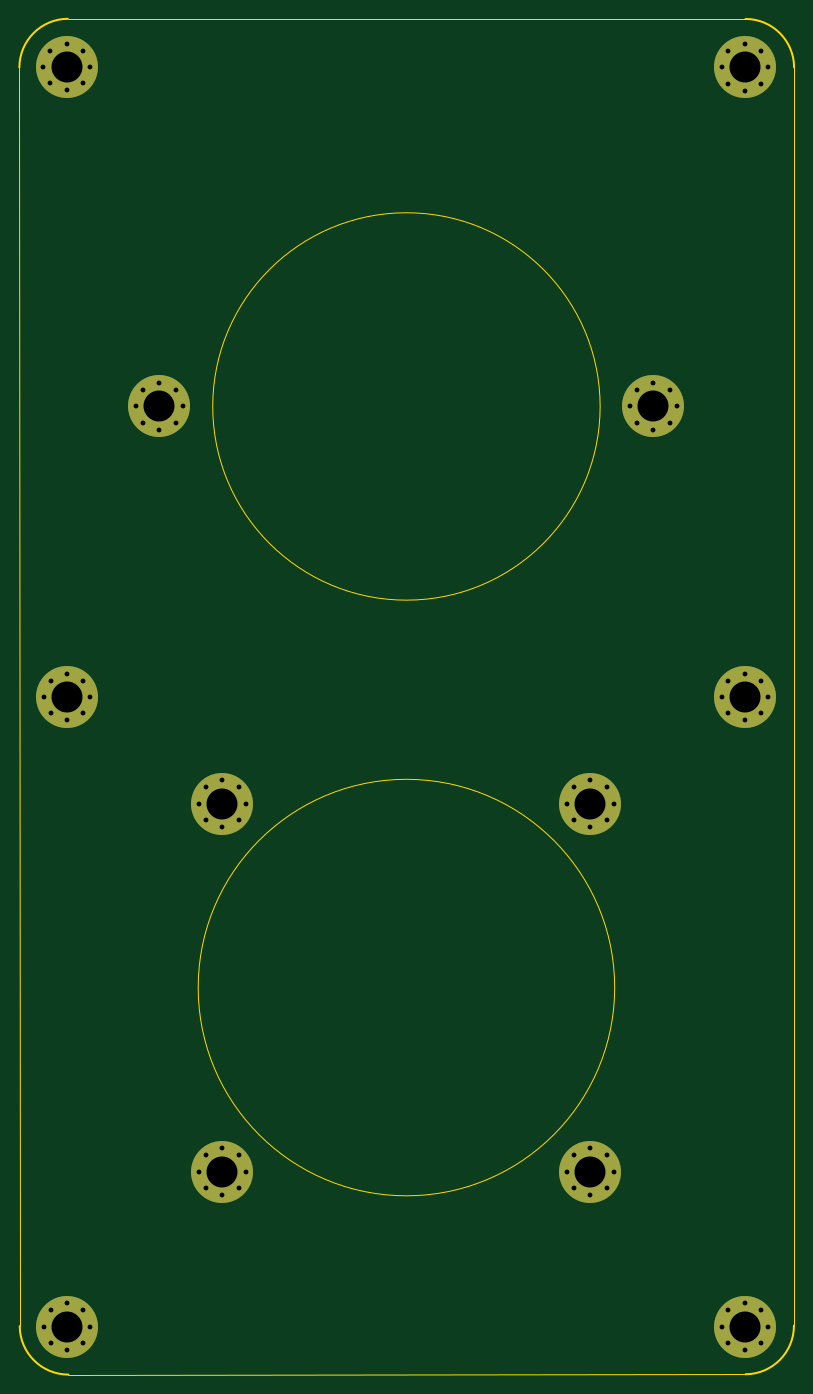
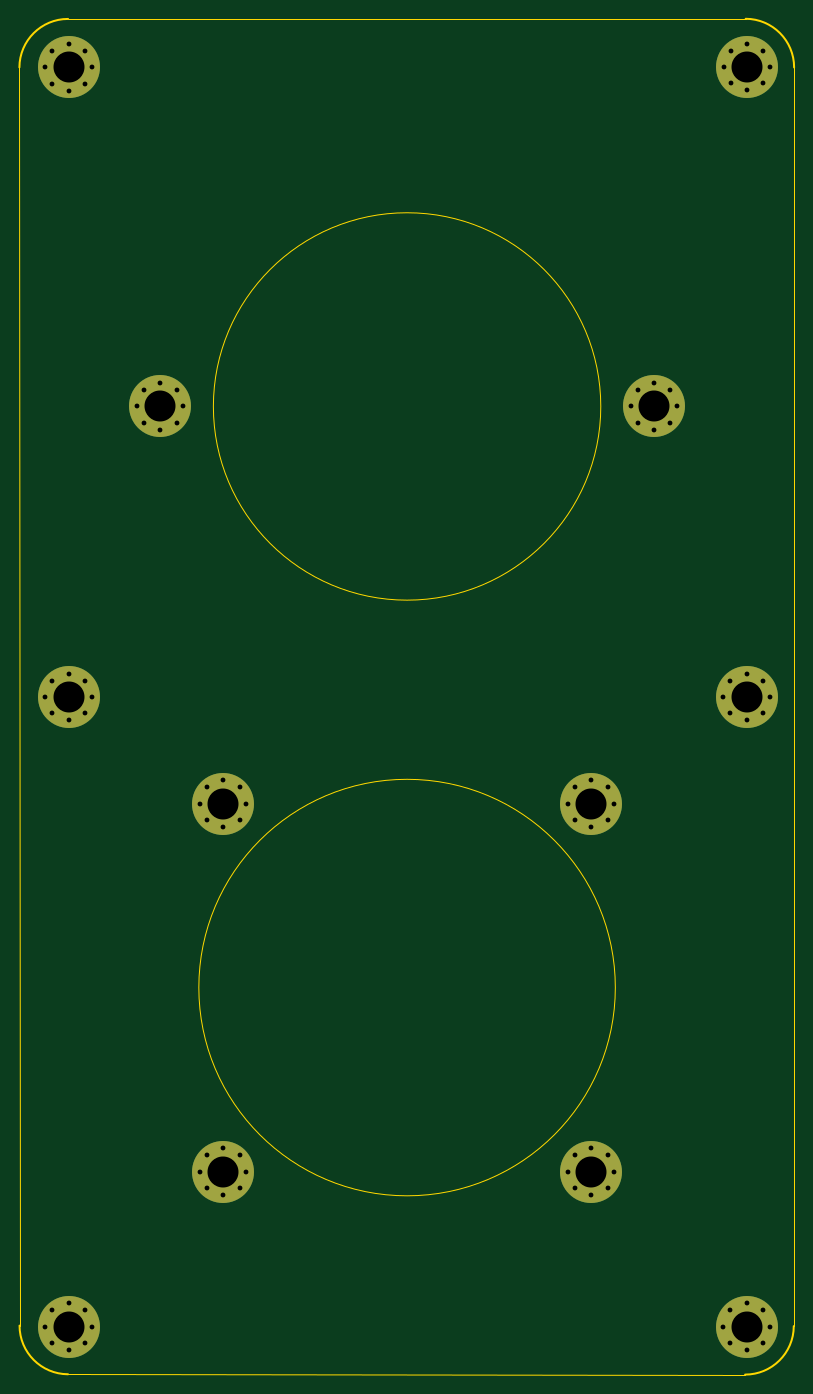
Circuit board: 12 layer files. Board 80.0 x 140.0 mm.
- bottom_copper: ac-panel-rev1-B_Cu.gbr (3903 bytes)
- bottom_mask: ac-panel-rev1-B_Mask.gbr (3660 bytes)
- paste: ac-panel-rev1-B_Paste.gbr (456 bytes)
- bottom_silk: ac-panel-rev1-B_Silkscreen.gbr (457 bytes)
- outline: ac-panel-rev1-Edge_Cuts.gbr (1314 bytes)
- top_copper: ac-panel-rev1-F_Cu.gbr (3903 bytes)
- top_mask: ac-panel-rev1-F_Mask.gbr (3660 bytes)
- paste: ac-panel-rev1-F_Paste.gbr (456 bytes)
- top_silk: ac-panel-rev1-F_Silkscreen.gbr (457 bytes)
- inner_copper: ac-panel-rev1-In1_Cu.gbr (3879 bytes)
- inner_copper: ac-panel-rev1-In2_Cu.gbr (3879 bytes)
- drill: ac-panel-rev1.drl (2193 bytes)

=== bottom_copper: ac-panel-rev1-B_Cu.gbr ===
%TF.GenerationSoftware,KiCad,Pcbnew,7.0.8*%
%TF.CreationDate,2023-11-15T14:02:00+01:00*%
%TF.ProjectId,ac-panel-rev1,61632d70-616e-4656-9c2d-726576312e6b,rev?*%
%TF.SameCoordinates,Original*%
%TF.FileFunction,Copper,L4,Bot*%
%TF.FilePolarity,Positive*%
%FSLAX46Y46*%
G04 Gerber Fmt 4.6, Leading zero omitted, Abs format (unit mm)*
G04 Created by KiCad (PCBNEW 7.0.8) date 2023-11-15 14:02:00*
%MOMM*%
%LPD*%
G01*
G04 APERTURE LIST*
%TA.AperFunction,ComponentPad*%
%ADD10C,0.800000*%
%TD*%
%TA.AperFunction,ComponentPad*%
%ADD11C,6.400000*%
%TD*%
G04 APERTURE END LIST*
D10*
%TO.P,H108,1*%
%TO.N,N/C*%
X564000000Y-586050000D03*
X564702944Y-584352944D03*
X564702944Y-587747056D03*
X566400000Y-583650000D03*
D11*
X566400000Y-586050000D03*
D10*
X566400000Y-588450000D03*
X568097056Y-584352944D03*
X568097056Y-587747056D03*
X568800000Y-586050000D03*
%TD*%
%TO.P,H108,1*%
%TO.N,N/C*%
X579950000Y-602050000D03*
X580652944Y-600352944D03*
X580652944Y-603747056D03*
X582350000Y-599650000D03*
D11*
X582350000Y-602050000D03*
D10*
X582350000Y-604450000D03*
X584047056Y-600352944D03*
X584047056Y-603747056D03*
X584750000Y-602050000D03*
%TD*%
%TO.P,H108,1*%
%TO.N,N/C*%
X526000000Y-548050000D03*
X526702944Y-546352944D03*
X526702944Y-549747056D03*
X528400000Y-545650000D03*
D11*
X528400000Y-548050000D03*
D10*
X528400000Y-550450000D03*
X530097056Y-546352944D03*
X530097056Y-549747056D03*
X530800000Y-548050000D03*
%TD*%
%TO.P,H108,1*%
%TO.N,N/C*%
X564000000Y-548050000D03*
X564702944Y-546352944D03*
X564702944Y-549747056D03*
X566400000Y-545650000D03*
D11*
X566400000Y-548050000D03*
D10*
X566400000Y-550450000D03*
X568097056Y-546352944D03*
X568097056Y-549747056D03*
X568800000Y-548050000D03*
%TD*%
%TO.P,H108,1*%
%TO.N,N/C*%
X526000000Y-586050000D03*
X526702944Y-584352944D03*
X526702944Y-587747056D03*
X528400000Y-583650000D03*
D11*
X528400000Y-586050000D03*
D10*
X528400000Y-588450000D03*
X530097056Y-584352944D03*
X530097056Y-587747056D03*
X530800000Y-586050000D03*
%TD*%
%TO.P,H108,1*%
%TO.N,N/C*%
X509950000Y-602050000D03*
X510652944Y-600352944D03*
X510652944Y-603747056D03*
X512350000Y-599650000D03*
D11*
X512350000Y-602050000D03*
D10*
X512350000Y-604450000D03*
X514047056Y-600352944D03*
X514047056Y-603747056D03*
X514750000Y-602050000D03*
%TD*%
%TO.P,H108,1*%
%TO.N,N/C*%
X579950000Y-472050000D03*
X580652944Y-470352944D03*
X580652944Y-473747056D03*
X582350000Y-469650000D03*
D11*
X582350000Y-472050000D03*
D10*
X582350000Y-474450000D03*
X584047056Y-470352944D03*
X584047056Y-473747056D03*
X584750000Y-472050000D03*
%TD*%
%TO.P,H108,1*%
%TO.N,N/C*%
X509902944Y-471997056D03*
X510605888Y-470300000D03*
X510605888Y-473694112D03*
X512302944Y-469597056D03*
D11*
X512302944Y-471997056D03*
D10*
X512302944Y-474397056D03*
X514000000Y-470300000D03*
X514000000Y-473694112D03*
X514702944Y-471997056D03*
%TD*%
%TO.P,H108,1*%
%TO.N,N/C*%
X579950000Y-537050000D03*
X580652944Y-535352944D03*
X580652944Y-538747056D03*
X582350000Y-534650000D03*
D11*
X582350000Y-537050000D03*
D10*
X582350000Y-539450000D03*
X584047056Y-535352944D03*
X584047056Y-538747056D03*
X584750000Y-537050000D03*
%TD*%
%TO.P,H108,1*%
%TO.N,N/C*%
X570500000Y-507050000D03*
X571202944Y-505352944D03*
X571202944Y-508747056D03*
X572900000Y-504650000D03*
D11*
X572900000Y-507050000D03*
D10*
X572900000Y-509450000D03*
X574597056Y-505352944D03*
X574597056Y-508747056D03*
X575300000Y-507050000D03*
%TD*%
%TO.P,H108,1*%
%TO.N,N/C*%
X509950000Y-537050000D03*
X510652944Y-535352944D03*
X510652944Y-538747056D03*
X512350000Y-534650000D03*
D11*
X512350000Y-537050000D03*
D10*
X512350000Y-539450000D03*
X514047056Y-535352944D03*
X514047056Y-538747056D03*
X514750000Y-537050000D03*
%TD*%
%TO.P,H108,1*%
%TO.N,N/C*%
X519500000Y-507050000D03*
X520202944Y-505352944D03*
X520202944Y-508747056D03*
X521900000Y-504650000D03*
D11*
X521900000Y-507050000D03*
D10*
X521900000Y-509450000D03*
X523597056Y-505352944D03*
X523597056Y-508747056D03*
X524300000Y-507050000D03*
%TD*%
M02*

=== bottom_mask: ac-panel-rev1-B_Mask.gbr ===
%TF.GenerationSoftware,KiCad,Pcbnew,7.0.8*%
%TF.CreationDate,2023-11-15T14:02:00+01:00*%
%TF.ProjectId,ac-panel-rev1,61632d70-616e-4656-9c2d-726576312e6b,rev?*%
%TF.SameCoordinates,Original*%
%TF.FileFunction,Soldermask,Bot*%
%TF.FilePolarity,Negative*%
%FSLAX46Y46*%
G04 Gerber Fmt 4.6, Leading zero omitted, Abs format (unit mm)*
G04 Created by KiCad (PCBNEW 7.0.8) date 2023-11-15 14:02:00*
%MOMM*%
%LPD*%
G01*
G04 APERTURE LIST*
%ADD10C,0.800000*%
%ADD11C,6.400000*%
G04 APERTURE END LIST*
D10*
%TO.C,H108*%
X564000000Y-586050000D03*
X564702944Y-584352944D03*
X564702944Y-587747056D03*
X566400000Y-583650000D03*
D11*
X566400000Y-586050000D03*
D10*
X566400000Y-588450000D03*
X568097056Y-584352944D03*
X568097056Y-587747056D03*
X568800000Y-586050000D03*
%TD*%
%TO.C,H108*%
X579950000Y-602050000D03*
X580652944Y-600352944D03*
X580652944Y-603747056D03*
X582350000Y-599650000D03*
D11*
X582350000Y-602050000D03*
D10*
X582350000Y-604450000D03*
X584047056Y-600352944D03*
X584047056Y-603747056D03*
X584750000Y-602050000D03*
%TD*%
%TO.C,H108*%
X526000000Y-548050000D03*
X526702944Y-546352944D03*
X526702944Y-549747056D03*
X528400000Y-545650000D03*
D11*
X528400000Y-548050000D03*
D10*
X528400000Y-550450000D03*
X530097056Y-546352944D03*
X530097056Y-549747056D03*
X530800000Y-548050000D03*
%TD*%
%TO.C,H108*%
X564000000Y-548050000D03*
X564702944Y-546352944D03*
X564702944Y-549747056D03*
X566400000Y-545650000D03*
D11*
X566400000Y-548050000D03*
D10*
X566400000Y-550450000D03*
X568097056Y-546352944D03*
X568097056Y-549747056D03*
X568800000Y-548050000D03*
%TD*%
%TO.C,H108*%
X526000000Y-586050000D03*
X526702944Y-584352944D03*
X526702944Y-587747056D03*
X528400000Y-583650000D03*
D11*
X528400000Y-586050000D03*
D10*
X528400000Y-588450000D03*
X530097056Y-584352944D03*
X530097056Y-587747056D03*
X530800000Y-586050000D03*
%TD*%
%TO.C,H108*%
X509950000Y-602050000D03*
X510652944Y-600352944D03*
X510652944Y-603747056D03*
X512350000Y-599650000D03*
D11*
X512350000Y-602050000D03*
D10*
X512350000Y-604450000D03*
X514047056Y-600352944D03*
X514047056Y-603747056D03*
X514750000Y-602050000D03*
%TD*%
%TO.C,H108*%
X579950000Y-472050000D03*
X580652944Y-470352944D03*
X580652944Y-473747056D03*
X582350000Y-469650000D03*
D11*
X582350000Y-472050000D03*
D10*
X582350000Y-474450000D03*
X584047056Y-470352944D03*
X584047056Y-473747056D03*
X584750000Y-472050000D03*
%TD*%
%TO.C,H108*%
X509902944Y-471997056D03*
X510605888Y-470300000D03*
X510605888Y-473694112D03*
X512302944Y-469597056D03*
D11*
X512302944Y-471997056D03*
D10*
X512302944Y-474397056D03*
X514000000Y-470300000D03*
X514000000Y-473694112D03*
X514702944Y-471997056D03*
%TD*%
%TO.C,H108*%
X579950000Y-537050000D03*
X580652944Y-535352944D03*
X580652944Y-538747056D03*
X582350000Y-534650000D03*
D11*
X582350000Y-537050000D03*
D10*
X582350000Y-539450000D03*
X584047056Y-535352944D03*
X584047056Y-538747056D03*
X584750000Y-537050000D03*
%TD*%
%TO.C,H108*%
X570500000Y-507050000D03*
X571202944Y-505352944D03*
X571202944Y-508747056D03*
X572900000Y-504650000D03*
D11*
X572900000Y-507050000D03*
D10*
X572900000Y-509450000D03*
X574597056Y-505352944D03*
X574597056Y-508747056D03*
X575300000Y-507050000D03*
%TD*%
%TO.C,H108*%
X509950000Y-537050000D03*
X510652944Y-535352944D03*
X510652944Y-538747056D03*
X512350000Y-534650000D03*
D11*
X512350000Y-537050000D03*
D10*
X512350000Y-539450000D03*
X514047056Y-535352944D03*
X514047056Y-538747056D03*
X514750000Y-537050000D03*
%TD*%
%TO.C,H108*%
X519500000Y-507050000D03*
X520202944Y-505352944D03*
X520202944Y-508747056D03*
X521900000Y-504650000D03*
D11*
X521900000Y-507050000D03*
D10*
X521900000Y-509450000D03*
X523597056Y-505352944D03*
X523597056Y-508747056D03*
X524300000Y-507050000D03*
%TD*%
M02*

=== paste: ac-panel-rev1-B_Paste.gbr ===
%TF.GenerationSoftware,KiCad,Pcbnew,7.0.8*%
%TF.CreationDate,2023-11-15T14:02:00+01:00*%
%TF.ProjectId,ac-panel-rev1,61632d70-616e-4656-9c2d-726576312e6b,rev?*%
%TF.SameCoordinates,Original*%
%TF.FileFunction,Paste,Bot*%
%TF.FilePolarity,Positive*%
%FSLAX46Y46*%
G04 Gerber Fmt 4.6, Leading zero omitted, Abs format (unit mm)*
G04 Created by KiCad (PCBNEW 7.0.8) date 2023-11-15 14:02:00*
%MOMM*%
%LPD*%
G01*
G04 APERTURE LIST*
G04 APERTURE END LIST*
M02*

=== bottom_silk: ac-panel-rev1-B_Silkscreen.gbr ===
%TF.GenerationSoftware,KiCad,Pcbnew,7.0.8*%
%TF.CreationDate,2023-11-15T14:02:00+01:00*%
%TF.ProjectId,ac-panel-rev1,61632d70-616e-4656-9c2d-726576312e6b,rev?*%
%TF.SameCoordinates,Original*%
%TF.FileFunction,Legend,Bot*%
%TF.FilePolarity,Positive*%
%FSLAX46Y46*%
G04 Gerber Fmt 4.6, Leading zero omitted, Abs format (unit mm)*
G04 Created by KiCad (PCBNEW 7.0.8) date 2023-11-15 14:02:00*
%MOMM*%
%LPD*%
G01*
G04 APERTURE LIST*
G04 APERTURE END LIST*
M02*

=== outline: ac-panel-rev1-Edge_Cuts.gbr ===
%TF.GenerationSoftware,KiCad,Pcbnew,7.0.8*%
%TF.CreationDate,2023-11-15T14:02:00+01:00*%
%TF.ProjectId,ac-panel-rev1,61632d70-616e-4656-9c2d-726576312e6b,rev?*%
%TF.SameCoordinates,Original*%
%TF.FileFunction,Profile,NP*%
%FSLAX46Y46*%
G04 Gerber Fmt 4.6, Leading zero omitted, Abs format (unit mm)*
G04 Created by KiCad (PCBNEW 7.0.8) date 2023-11-15 14:02:00*
%MOMM*%
%LPD*%
G01*
G04 APERTURE LIST*
%TA.AperFunction,Profile*%
%ADD10C,0.200000*%
%TD*%
%TA.AperFunction,Profile*%
%ADD11C,0.150000*%
%TD*%
%TA.AperFunction,Profile*%
%ADD12C,0.100000*%
%TD*%
G04 APERTURE END LIST*
D10*
X512437529Y-467022161D02*
G75*
G03*
X507437222Y-472043785I19671J-5019939D01*
G01*
D11*
X567400000Y-507050000D02*
G75*
G03*
X567400000Y-507050000I-20000000J0D01*
G01*
D12*
X587412778Y-601956215D02*
X587427842Y-472037529D01*
D10*
X582412471Y-606977839D02*
G75*
G03*
X587412778Y-601956215I-19671J5019939D01*
G01*
D12*
X512493784Y-607012778D02*
X582412471Y-606977842D01*
X507437222Y-472043785D02*
X507472157Y-602012471D01*
X582406215Y-467037222D02*
X512437529Y-467022158D01*
D10*
X507472161Y-602012471D02*
G75*
G03*
X512493784Y-607012778I5020039J19771D01*
G01*
X587427840Y-472037529D02*
G75*
G03*
X582406215Y-467037222I-5019840J-19571D01*
G01*
D11*
X568902093Y-567050000D02*
G75*
G03*
X568902093Y-567050000I-21502093J0D01*
G01*
M02*

=== top_copper: ac-panel-rev1-F_Cu.gbr ===
%TF.GenerationSoftware,KiCad,Pcbnew,7.0.8*%
%TF.CreationDate,2023-11-15T14:02:00+01:00*%
%TF.ProjectId,ac-panel-rev1,61632d70-616e-4656-9c2d-726576312e6b,rev?*%
%TF.SameCoordinates,Original*%
%TF.FileFunction,Copper,L1,Top*%
%TF.FilePolarity,Positive*%
%FSLAX46Y46*%
G04 Gerber Fmt 4.6, Leading zero omitted, Abs format (unit mm)*
G04 Created by KiCad (PCBNEW 7.0.8) date 2023-11-15 14:02:00*
%MOMM*%
%LPD*%
G01*
G04 APERTURE LIST*
%TA.AperFunction,ComponentPad*%
%ADD10C,0.800000*%
%TD*%
%TA.AperFunction,ComponentPad*%
%ADD11C,6.400000*%
%TD*%
G04 APERTURE END LIST*
D10*
%TO.P,H108,1*%
%TO.N,N/C*%
X564000000Y-586050000D03*
X564702944Y-584352944D03*
X564702944Y-587747056D03*
X566400000Y-583650000D03*
D11*
X566400000Y-586050000D03*
D10*
X566400000Y-588450000D03*
X568097056Y-584352944D03*
X568097056Y-587747056D03*
X568800000Y-586050000D03*
%TD*%
%TO.P,H108,1*%
%TO.N,N/C*%
X579950000Y-602050000D03*
X580652944Y-600352944D03*
X580652944Y-603747056D03*
X582350000Y-599650000D03*
D11*
X582350000Y-602050000D03*
D10*
X582350000Y-604450000D03*
X584047056Y-600352944D03*
X584047056Y-603747056D03*
X584750000Y-602050000D03*
%TD*%
%TO.P,H108,1*%
%TO.N,N/C*%
X526000000Y-548050000D03*
X526702944Y-546352944D03*
X526702944Y-549747056D03*
X528400000Y-545650000D03*
D11*
X528400000Y-548050000D03*
D10*
X528400000Y-550450000D03*
X530097056Y-546352944D03*
X530097056Y-549747056D03*
X530800000Y-548050000D03*
%TD*%
%TO.P,H108,1*%
%TO.N,N/C*%
X564000000Y-548050000D03*
X564702944Y-546352944D03*
X564702944Y-549747056D03*
X566400000Y-545650000D03*
D11*
X566400000Y-548050000D03*
D10*
X566400000Y-550450000D03*
X568097056Y-546352944D03*
X568097056Y-549747056D03*
X568800000Y-548050000D03*
%TD*%
%TO.P,H108,1*%
%TO.N,N/C*%
X526000000Y-586050000D03*
X526702944Y-584352944D03*
X526702944Y-587747056D03*
X528400000Y-583650000D03*
D11*
X528400000Y-586050000D03*
D10*
X528400000Y-588450000D03*
X530097056Y-584352944D03*
X530097056Y-587747056D03*
X530800000Y-586050000D03*
%TD*%
%TO.P,H108,1*%
%TO.N,N/C*%
X509950000Y-602050000D03*
X510652944Y-600352944D03*
X510652944Y-603747056D03*
X512350000Y-599650000D03*
D11*
X512350000Y-602050000D03*
D10*
X512350000Y-604450000D03*
X514047056Y-600352944D03*
X514047056Y-603747056D03*
X514750000Y-602050000D03*
%TD*%
%TO.P,H108,1*%
%TO.N,N/C*%
X579950000Y-472050000D03*
X580652944Y-470352944D03*
X580652944Y-473747056D03*
X582350000Y-469650000D03*
D11*
X582350000Y-472050000D03*
D10*
X582350000Y-474450000D03*
X584047056Y-470352944D03*
X584047056Y-473747056D03*
X584750000Y-472050000D03*
%TD*%
%TO.P,H108,1*%
%TO.N,N/C*%
X509902944Y-471997056D03*
X510605888Y-470300000D03*
X510605888Y-473694112D03*
X512302944Y-469597056D03*
D11*
X512302944Y-471997056D03*
D10*
X512302944Y-474397056D03*
X514000000Y-470300000D03*
X514000000Y-473694112D03*
X514702944Y-471997056D03*
%TD*%
%TO.P,H108,1*%
%TO.N,N/C*%
X579950000Y-537050000D03*
X580652944Y-535352944D03*
X580652944Y-538747056D03*
X582350000Y-534650000D03*
D11*
X582350000Y-537050000D03*
D10*
X582350000Y-539450000D03*
X584047056Y-535352944D03*
X584047056Y-538747056D03*
X584750000Y-537050000D03*
%TD*%
%TO.P,H108,1*%
%TO.N,N/C*%
X570500000Y-507050000D03*
X571202944Y-505352944D03*
X571202944Y-508747056D03*
X572900000Y-504650000D03*
D11*
X572900000Y-507050000D03*
D10*
X572900000Y-509450000D03*
X574597056Y-505352944D03*
X574597056Y-508747056D03*
X575300000Y-507050000D03*
%TD*%
%TO.P,H108,1*%
%TO.N,N/C*%
X509950000Y-537050000D03*
X510652944Y-535352944D03*
X510652944Y-538747056D03*
X512350000Y-534650000D03*
D11*
X512350000Y-537050000D03*
D10*
X512350000Y-539450000D03*
X514047056Y-535352944D03*
X514047056Y-538747056D03*
X514750000Y-537050000D03*
%TD*%
%TO.P,H108,1*%
%TO.N,N/C*%
X519500000Y-507050000D03*
X520202944Y-505352944D03*
X520202944Y-508747056D03*
X521900000Y-504650000D03*
D11*
X521900000Y-507050000D03*
D10*
X521900000Y-509450000D03*
X523597056Y-505352944D03*
X523597056Y-508747056D03*
X524300000Y-507050000D03*
%TD*%
M02*

=== top_mask: ac-panel-rev1-F_Mask.gbr ===
%TF.GenerationSoftware,KiCad,Pcbnew,7.0.8*%
%TF.CreationDate,2023-11-15T14:02:00+01:00*%
%TF.ProjectId,ac-panel-rev1,61632d70-616e-4656-9c2d-726576312e6b,rev?*%
%TF.SameCoordinates,Original*%
%TF.FileFunction,Soldermask,Top*%
%TF.FilePolarity,Negative*%
%FSLAX46Y46*%
G04 Gerber Fmt 4.6, Leading zero omitted, Abs format (unit mm)*
G04 Created by KiCad (PCBNEW 7.0.8) date 2023-11-15 14:02:00*
%MOMM*%
%LPD*%
G01*
G04 APERTURE LIST*
%ADD10C,0.800000*%
%ADD11C,6.400000*%
G04 APERTURE END LIST*
D10*
%TO.C,H108*%
X564000000Y-586050000D03*
X564702944Y-584352944D03*
X564702944Y-587747056D03*
X566400000Y-583650000D03*
D11*
X566400000Y-586050000D03*
D10*
X566400000Y-588450000D03*
X568097056Y-584352944D03*
X568097056Y-587747056D03*
X568800000Y-586050000D03*
%TD*%
%TO.C,H108*%
X579950000Y-602050000D03*
X580652944Y-600352944D03*
X580652944Y-603747056D03*
X582350000Y-599650000D03*
D11*
X582350000Y-602050000D03*
D10*
X582350000Y-604450000D03*
X584047056Y-600352944D03*
X584047056Y-603747056D03*
X584750000Y-602050000D03*
%TD*%
%TO.C,H108*%
X526000000Y-548050000D03*
X526702944Y-546352944D03*
X526702944Y-549747056D03*
X528400000Y-545650000D03*
D11*
X528400000Y-548050000D03*
D10*
X528400000Y-550450000D03*
X530097056Y-546352944D03*
X530097056Y-549747056D03*
X530800000Y-548050000D03*
%TD*%
%TO.C,H108*%
X564000000Y-548050000D03*
X564702944Y-546352944D03*
X564702944Y-549747056D03*
X566400000Y-545650000D03*
D11*
X566400000Y-548050000D03*
D10*
X566400000Y-550450000D03*
X568097056Y-546352944D03*
X568097056Y-549747056D03*
X568800000Y-548050000D03*
%TD*%
%TO.C,H108*%
X526000000Y-586050000D03*
X526702944Y-584352944D03*
X526702944Y-587747056D03*
X528400000Y-583650000D03*
D11*
X528400000Y-586050000D03*
D10*
X528400000Y-588450000D03*
X530097056Y-584352944D03*
X530097056Y-587747056D03*
X530800000Y-586050000D03*
%TD*%
%TO.C,H108*%
X509950000Y-602050000D03*
X510652944Y-600352944D03*
X510652944Y-603747056D03*
X512350000Y-599650000D03*
D11*
X512350000Y-602050000D03*
D10*
X512350000Y-604450000D03*
X514047056Y-600352944D03*
X514047056Y-603747056D03*
X514750000Y-602050000D03*
%TD*%
%TO.C,H108*%
X579950000Y-472050000D03*
X580652944Y-470352944D03*
X580652944Y-473747056D03*
X582350000Y-469650000D03*
D11*
X582350000Y-472050000D03*
D10*
X582350000Y-474450000D03*
X584047056Y-470352944D03*
X584047056Y-473747056D03*
X584750000Y-472050000D03*
%TD*%
%TO.C,H108*%
X509902944Y-471997056D03*
X510605888Y-470300000D03*
X510605888Y-473694112D03*
X512302944Y-469597056D03*
D11*
X512302944Y-471997056D03*
D10*
X512302944Y-474397056D03*
X514000000Y-470300000D03*
X514000000Y-473694112D03*
X514702944Y-471997056D03*
%TD*%
%TO.C,H108*%
X579950000Y-537050000D03*
X580652944Y-535352944D03*
X580652944Y-538747056D03*
X582350000Y-534650000D03*
D11*
X582350000Y-537050000D03*
D10*
X582350000Y-539450000D03*
X584047056Y-535352944D03*
X584047056Y-538747056D03*
X584750000Y-537050000D03*
%TD*%
%TO.C,H108*%
X570500000Y-507050000D03*
X571202944Y-505352944D03*
X571202944Y-508747056D03*
X572900000Y-504650000D03*
D11*
X572900000Y-507050000D03*
D10*
X572900000Y-509450000D03*
X574597056Y-505352944D03*
X574597056Y-508747056D03*
X575300000Y-507050000D03*
%TD*%
%TO.C,H108*%
X509950000Y-537050000D03*
X510652944Y-535352944D03*
X510652944Y-538747056D03*
X512350000Y-534650000D03*
D11*
X512350000Y-537050000D03*
D10*
X512350000Y-539450000D03*
X514047056Y-535352944D03*
X514047056Y-538747056D03*
X514750000Y-537050000D03*
%TD*%
%TO.C,H108*%
X519500000Y-507050000D03*
X520202944Y-505352944D03*
X520202944Y-508747056D03*
X521900000Y-504650000D03*
D11*
X521900000Y-507050000D03*
D10*
X521900000Y-509450000D03*
X523597056Y-505352944D03*
X523597056Y-508747056D03*
X524300000Y-507050000D03*
%TD*%
M02*

=== paste: ac-panel-rev1-F_Paste.gbr ===
%TF.GenerationSoftware,KiCad,Pcbnew,7.0.8*%
%TF.CreationDate,2023-11-15T14:02:00+01:00*%
%TF.ProjectId,ac-panel-rev1,61632d70-616e-4656-9c2d-726576312e6b,rev?*%
%TF.SameCoordinates,Original*%
%TF.FileFunction,Paste,Top*%
%TF.FilePolarity,Positive*%
%FSLAX46Y46*%
G04 Gerber Fmt 4.6, Leading zero omitted, Abs format (unit mm)*
G04 Created by KiCad (PCBNEW 7.0.8) date 2023-11-15 14:02:00*
%MOMM*%
%LPD*%
G01*
G04 APERTURE LIST*
G04 APERTURE END LIST*
M02*

=== top_silk: ac-panel-rev1-F_Silkscreen.gbr ===
%TF.GenerationSoftware,KiCad,Pcbnew,7.0.8*%
%TF.CreationDate,2023-11-15T14:02:00+01:00*%
%TF.ProjectId,ac-panel-rev1,61632d70-616e-4656-9c2d-726576312e6b,rev?*%
%TF.SameCoordinates,Original*%
%TF.FileFunction,Legend,Top*%
%TF.FilePolarity,Positive*%
%FSLAX46Y46*%
G04 Gerber Fmt 4.6, Leading zero omitted, Abs format (unit mm)*
G04 Created by KiCad (PCBNEW 7.0.8) date 2023-11-15 14:02:00*
%MOMM*%
%LPD*%
G01*
G04 APERTURE LIST*
G04 APERTURE END LIST*
M02*

=== inner_copper: ac-panel-rev1-In1_Cu.gbr ===
%TF.GenerationSoftware,KiCad,Pcbnew,7.0.8*%
%TF.CreationDate,2023-11-15T14:02:00+01:00*%
%TF.ProjectId,ac-panel-rev1,61632d70-616e-4656-9c2d-726576312e6b,rev?*%
%TF.SameCoordinates,Original*%
%TF.FileFunction,Copper,L2,Inr*%
%TF.FilePolarity,Positive*%
%FSLAX46Y46*%
G04 Gerber Fmt 4.6, Leading zero omitted, Abs format (unit mm)*
G04 Created by KiCad (PCBNEW 7.0.8) date 2023-11-15 14:02:00*
%MOMM*%
%LPD*%
G01*
G04 APERTURE LIST*
%TA.AperFunction,ComponentPad*%
%ADD10C,0.800000*%
%TD*%
%TA.AperFunction,ComponentPad*%
%ADD11C,6.400000*%
%TD*%
G04 APERTURE END LIST*
D10*
%TO.N,N/C*%
%TO.C,H108*%
X564000000Y-586050000D03*
X564702944Y-584352944D03*
X564702944Y-587747056D03*
X566400000Y-583650000D03*
D11*
X566400000Y-586050000D03*
D10*
X566400000Y-588450000D03*
X568097056Y-584352944D03*
X568097056Y-587747056D03*
X568800000Y-586050000D03*
%TD*%
%TO.N,N/C*%
%TO.C,H108*%
X579950000Y-602050000D03*
X580652944Y-600352944D03*
X580652944Y-603747056D03*
X582350000Y-599650000D03*
D11*
X582350000Y-602050000D03*
D10*
X582350000Y-604450000D03*
X584047056Y-600352944D03*
X584047056Y-603747056D03*
X584750000Y-602050000D03*
%TD*%
%TO.N,N/C*%
%TO.C,H108*%
X526000000Y-548050000D03*
X526702944Y-546352944D03*
X526702944Y-549747056D03*
X528400000Y-545650000D03*
D11*
X528400000Y-548050000D03*
D10*
X528400000Y-550450000D03*
X530097056Y-546352944D03*
X530097056Y-549747056D03*
X530800000Y-548050000D03*
%TD*%
%TO.N,N/C*%
%TO.C,H108*%
X564000000Y-548050000D03*
X564702944Y-546352944D03*
X564702944Y-549747056D03*
X566400000Y-545650000D03*
D11*
X566400000Y-548050000D03*
D10*
X566400000Y-550450000D03*
X568097056Y-546352944D03*
X568097056Y-549747056D03*
X568800000Y-548050000D03*
%TD*%
%TO.N,N/C*%
%TO.C,H108*%
X526000000Y-586050000D03*
X526702944Y-584352944D03*
X526702944Y-587747056D03*
X528400000Y-583650000D03*
D11*
X528400000Y-586050000D03*
D10*
X528400000Y-588450000D03*
X530097056Y-584352944D03*
X530097056Y-587747056D03*
X530800000Y-586050000D03*
%TD*%
%TO.N,N/C*%
%TO.C,H108*%
X509950000Y-602050000D03*
X510652944Y-600352944D03*
X510652944Y-603747056D03*
X512350000Y-599650000D03*
D11*
X512350000Y-602050000D03*
D10*
X512350000Y-604450000D03*
X514047056Y-600352944D03*
X514047056Y-603747056D03*
X514750000Y-602050000D03*
%TD*%
%TO.N,N/C*%
%TO.C,H108*%
X579950000Y-472050000D03*
X580652944Y-470352944D03*
X580652944Y-473747056D03*
X582350000Y-469650000D03*
D11*
X582350000Y-472050000D03*
D10*
X582350000Y-474450000D03*
X584047056Y-470352944D03*
X584047056Y-473747056D03*
X584750000Y-472050000D03*
%TD*%
%TO.N,N/C*%
%TO.C,H108*%
X509902944Y-471997056D03*
X510605888Y-470300000D03*
X510605888Y-473694112D03*
X512302944Y-469597056D03*
D11*
X512302944Y-471997056D03*
D10*
X512302944Y-474397056D03*
X514000000Y-470300000D03*
X514000000Y-473694112D03*
X514702944Y-471997056D03*
%TD*%
%TO.N,N/C*%
%TO.C,H108*%
X579950000Y-537050000D03*
X580652944Y-535352944D03*
X580652944Y-538747056D03*
X582350000Y-534650000D03*
D11*
X582350000Y-537050000D03*
D10*
X582350000Y-539450000D03*
X584047056Y-535352944D03*
X584047056Y-538747056D03*
X584750000Y-537050000D03*
%TD*%
%TO.N,N/C*%
%TO.C,H108*%
X570500000Y-507050000D03*
X571202944Y-505352944D03*
X571202944Y-508747056D03*
X572900000Y-504650000D03*
D11*
X572900000Y-507050000D03*
D10*
X572900000Y-509450000D03*
X574597056Y-505352944D03*
X574597056Y-508747056D03*
X575300000Y-507050000D03*
%TD*%
%TO.N,N/C*%
%TO.C,H108*%
X509950000Y-537050000D03*
X510652944Y-535352944D03*
X510652944Y-538747056D03*
X512350000Y-534650000D03*
D11*
X512350000Y-537050000D03*
D10*
X512350000Y-539450000D03*
X514047056Y-535352944D03*
X514047056Y-538747056D03*
X514750000Y-537050000D03*
%TD*%
%TO.N,N/C*%
%TO.C,H108*%
X519500000Y-507050000D03*
X520202944Y-505352944D03*
X520202944Y-508747056D03*
X521900000Y-504650000D03*
D11*
X521900000Y-507050000D03*
D10*
X521900000Y-509450000D03*
X523597056Y-505352944D03*
X523597056Y-508747056D03*
X524300000Y-507050000D03*
%TD*%
M02*

=== inner_copper: ac-panel-rev1-In2_Cu.gbr ===
%TF.GenerationSoftware,KiCad,Pcbnew,7.0.8*%
%TF.CreationDate,2023-11-15T14:02:00+01:00*%
%TF.ProjectId,ac-panel-rev1,61632d70-616e-4656-9c2d-726576312e6b,rev?*%
%TF.SameCoordinates,Original*%
%TF.FileFunction,Copper,L3,Inr*%
%TF.FilePolarity,Positive*%
%FSLAX46Y46*%
G04 Gerber Fmt 4.6, Leading zero omitted, Abs format (unit mm)*
G04 Created by KiCad (PCBNEW 7.0.8) date 2023-11-15 14:02:00*
%MOMM*%
%LPD*%
G01*
G04 APERTURE LIST*
%TA.AperFunction,ComponentPad*%
%ADD10C,0.800000*%
%TD*%
%TA.AperFunction,ComponentPad*%
%ADD11C,6.400000*%
%TD*%
G04 APERTURE END LIST*
D10*
%TO.N,N/C*%
%TO.C,H108*%
X564000000Y-586050000D03*
X564702944Y-584352944D03*
X564702944Y-587747056D03*
X566400000Y-583650000D03*
D11*
X566400000Y-586050000D03*
D10*
X566400000Y-588450000D03*
X568097056Y-584352944D03*
X568097056Y-587747056D03*
X568800000Y-586050000D03*
%TD*%
%TO.N,N/C*%
%TO.C,H108*%
X579950000Y-602050000D03*
X580652944Y-600352944D03*
X580652944Y-603747056D03*
X582350000Y-599650000D03*
D11*
X582350000Y-602050000D03*
D10*
X582350000Y-604450000D03*
X584047056Y-600352944D03*
X584047056Y-603747056D03*
X584750000Y-602050000D03*
%TD*%
%TO.N,N/C*%
%TO.C,H108*%
X526000000Y-548050000D03*
X526702944Y-546352944D03*
X526702944Y-549747056D03*
X528400000Y-545650000D03*
D11*
X528400000Y-548050000D03*
D10*
X528400000Y-550450000D03*
X530097056Y-546352944D03*
X530097056Y-549747056D03*
X530800000Y-548050000D03*
%TD*%
%TO.N,N/C*%
%TO.C,H108*%
X564000000Y-548050000D03*
X564702944Y-546352944D03*
X564702944Y-549747056D03*
X566400000Y-545650000D03*
D11*
X566400000Y-548050000D03*
D10*
X566400000Y-550450000D03*
X568097056Y-546352944D03*
X568097056Y-549747056D03*
X568800000Y-548050000D03*
%TD*%
%TO.N,N/C*%
%TO.C,H108*%
X526000000Y-586050000D03*
X526702944Y-584352944D03*
X526702944Y-587747056D03*
X528400000Y-583650000D03*
D11*
X528400000Y-586050000D03*
D10*
X528400000Y-588450000D03*
X530097056Y-584352944D03*
X530097056Y-587747056D03*
X530800000Y-586050000D03*
%TD*%
%TO.N,N/C*%
%TO.C,H108*%
X509950000Y-602050000D03*
X510652944Y-600352944D03*
X510652944Y-603747056D03*
X512350000Y-599650000D03*
D11*
X512350000Y-602050000D03*
D10*
X512350000Y-604450000D03*
X514047056Y-600352944D03*
X514047056Y-603747056D03*
X514750000Y-602050000D03*
%TD*%
%TO.N,N/C*%
%TO.C,H108*%
X579950000Y-472050000D03*
X580652944Y-470352944D03*
X580652944Y-473747056D03*
X582350000Y-469650000D03*
D11*
X582350000Y-472050000D03*
D10*
X582350000Y-474450000D03*
X584047056Y-470352944D03*
X584047056Y-473747056D03*
X584750000Y-472050000D03*
%TD*%
%TO.N,N/C*%
%TO.C,H108*%
X509902944Y-471997056D03*
X510605888Y-470300000D03*
X510605888Y-473694112D03*
X512302944Y-469597056D03*
D11*
X512302944Y-471997056D03*
D10*
X512302944Y-474397056D03*
X514000000Y-470300000D03*
X514000000Y-473694112D03*
X514702944Y-471997056D03*
%TD*%
%TO.N,N/C*%
%TO.C,H108*%
X579950000Y-537050000D03*
X580652944Y-535352944D03*
X580652944Y-538747056D03*
X582350000Y-534650000D03*
D11*
X582350000Y-537050000D03*
D10*
X582350000Y-539450000D03*
X584047056Y-535352944D03*
X584047056Y-538747056D03*
X584750000Y-537050000D03*
%TD*%
%TO.N,N/C*%
%TO.C,H108*%
X570500000Y-507050000D03*
X571202944Y-505352944D03*
X571202944Y-508747056D03*
X572900000Y-504650000D03*
D11*
X572900000Y-507050000D03*
D10*
X572900000Y-509450000D03*
X574597056Y-505352944D03*
X574597056Y-508747056D03*
X575300000Y-507050000D03*
%TD*%
%TO.N,N/C*%
%TO.C,H108*%
X509950000Y-537050000D03*
X510652944Y-535352944D03*
X510652944Y-538747056D03*
X512350000Y-534650000D03*
D11*
X512350000Y-537050000D03*
D10*
X512350000Y-539450000D03*
X514047056Y-535352944D03*
X514047056Y-538747056D03*
X514750000Y-537050000D03*
%TD*%
%TO.N,N/C*%
%TO.C,H108*%
X519500000Y-507050000D03*
X520202944Y-505352944D03*
X520202944Y-508747056D03*
X521900000Y-504650000D03*
D11*
X521900000Y-507050000D03*
D10*
X521900000Y-509450000D03*
X523597056Y-505352944D03*
X523597056Y-508747056D03*
X524300000Y-507050000D03*
%TD*%
M02*

=== drill: ac-panel-rev1.drl ===
M48
; DRILL file {KiCad 7.0.8} date Wed 15 Nov 2023 02:01:55 PM CET
; FORMAT={-:-/ absolute / metric / decimal}
; #@! TF.CreationDate,2023-11-15T14:01:55+01:00
; #@! TF.GenerationSoftware,Kicad,Pcbnew,7.0.8
; #@! TF.FileFunction,MixedPlating,1,4
FMAT,2
METRIC
; #@! TA.AperFunction,Plated,PTH,ComponentDrill
T1C0.500
; #@! TA.AperFunction,Plated,PTH,ComponentDrill
T2C3.200
%
G90
G05
T1
X509.903Y-471.997
X509.95Y-537.05
X509.95Y-602.05
X510.606Y-470.3
X510.606Y-473.694
X510.653Y-535.353
X510.653Y-538.747
X510.653Y-600.353
X510.653Y-603.747
X512.303Y-469.597
X512.303Y-474.397
X512.35Y-534.65
X512.35Y-539.45
X512.35Y-599.65
X512.35Y-604.45
X514.0Y-470.3
X514.0Y-473.694
X514.047Y-535.353
X514.047Y-538.747
X514.047Y-600.353
X514.047Y-603.747
X514.703Y-471.997
X514.75Y-537.05
X514.75Y-602.05
X519.5Y-507.05
X520.203Y-505.353
X520.203Y-508.747
X521.9Y-504.65
X521.9Y-509.45
X523.597Y-505.353
X523.597Y-508.747
X524.3Y-507.05
X526.0Y-548.05
X526.0Y-586.05
X526.703Y-546.353
X526.703Y-549.747
X526.703Y-584.353
X526.703Y-587.747
X528.4Y-545.65
X528.4Y-550.45
X528.4Y-583.65
X528.4Y-588.45
X530.097Y-546.353
X530.097Y-549.747
X530.097Y-584.353
X530.097Y-587.747
X530.8Y-548.05
X530.8Y-586.05
X564.0Y-548.05
X564.0Y-586.05
X564.703Y-546.353
X564.703Y-549.747
X564.703Y-584.353
X564.703Y-587.747
X566.4Y-545.65
X566.4Y-550.45
X566.4Y-583.65
X566.4Y-588.45
X568.097Y-546.353
X568.097Y-549.747
X568.097Y-584.353
X568.097Y-587.747
X568.8Y-548.05
X568.8Y-586.05
X570.5Y-507.05
X571.203Y-505.353
X571.203Y-508.747
X572.9Y-504.65
X572.9Y-509.45
X574.597Y-505.353
X574.597Y-508.747
X575.3Y-507.05
X579.95Y-472.05
X579.95Y-537.05
X579.95Y-602.05
X580.653Y-470.353
X580.653Y-473.747
X580.653Y-535.353
X580.653Y-538.747
X580.653Y-600.353
X580.653Y-603.747
X582.35Y-469.65
X582.35Y-474.45
X582.35Y-534.65
X582.35Y-539.45
X582.35Y-599.65
X582.35Y-604.45
X584.047Y-470.353
X584.047Y-473.747
X584.047Y-535.353
X584.047Y-538.747
X584.047Y-600.353
X584.047Y-603.747
X584.75Y-472.05
X584.75Y-537.05
X584.75Y-602.05
T2
X512.303Y-471.997
X512.35Y-537.05
X512.35Y-602.05
X521.9Y-507.05
X528.4Y-548.05
X528.4Y-586.05
X566.4Y-548.05
X566.4Y-586.05
X572.9Y-507.05
X582.35Y-472.05
X582.35Y-537.05
X582.35Y-602.05
T0
M30

